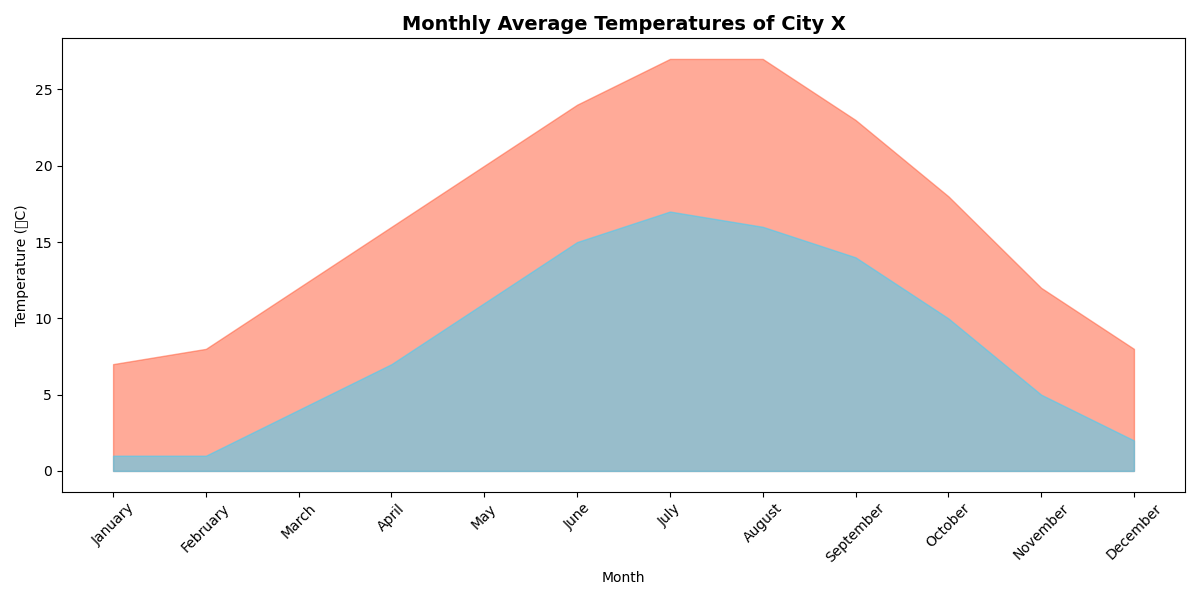

Data behind this chart, as committed beside it:
Month, Average High (°C), Average Low (°C)
January, 7, 1
February, 8, 1
March, 12, 4
April, 16, 7
May, 20, 11
June, 24, 15
July, 27, 17
August, 27, 16
September, 23, 14
October, 18, 10
November, 12, 5
December, 8, 2
